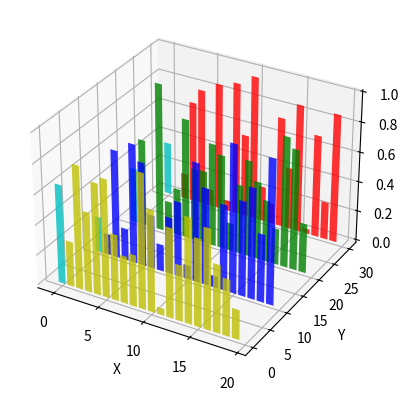

Source code (Python):
from mpl_toolkits.mplot3d import Axes3D
import matplotlib.pyplot as plt
import numpy as np

fig = plt.figure()
ax = fig.add_subplot(111,projection='3d')
for c, z in zip(['r', 'g', 'b', 'y'], [30, 20, 10, 0]):
    xs = np.arange(20)
    ys = np.random.rand(20)

    # You can provide either a single color or an array. To demonstrate this,
    # the first bar of each set will be colored cyan.
    cs = [c] * len(xs)
    cs[0] = 'c'
    ax.bar(xs, ys, zs=z, zdir='y', color=cs, alpha=0.8)

ax.set_xlabel('X')
ax.set_ylabel('Y')
ax.set_zlabel('Z')

plt.show()